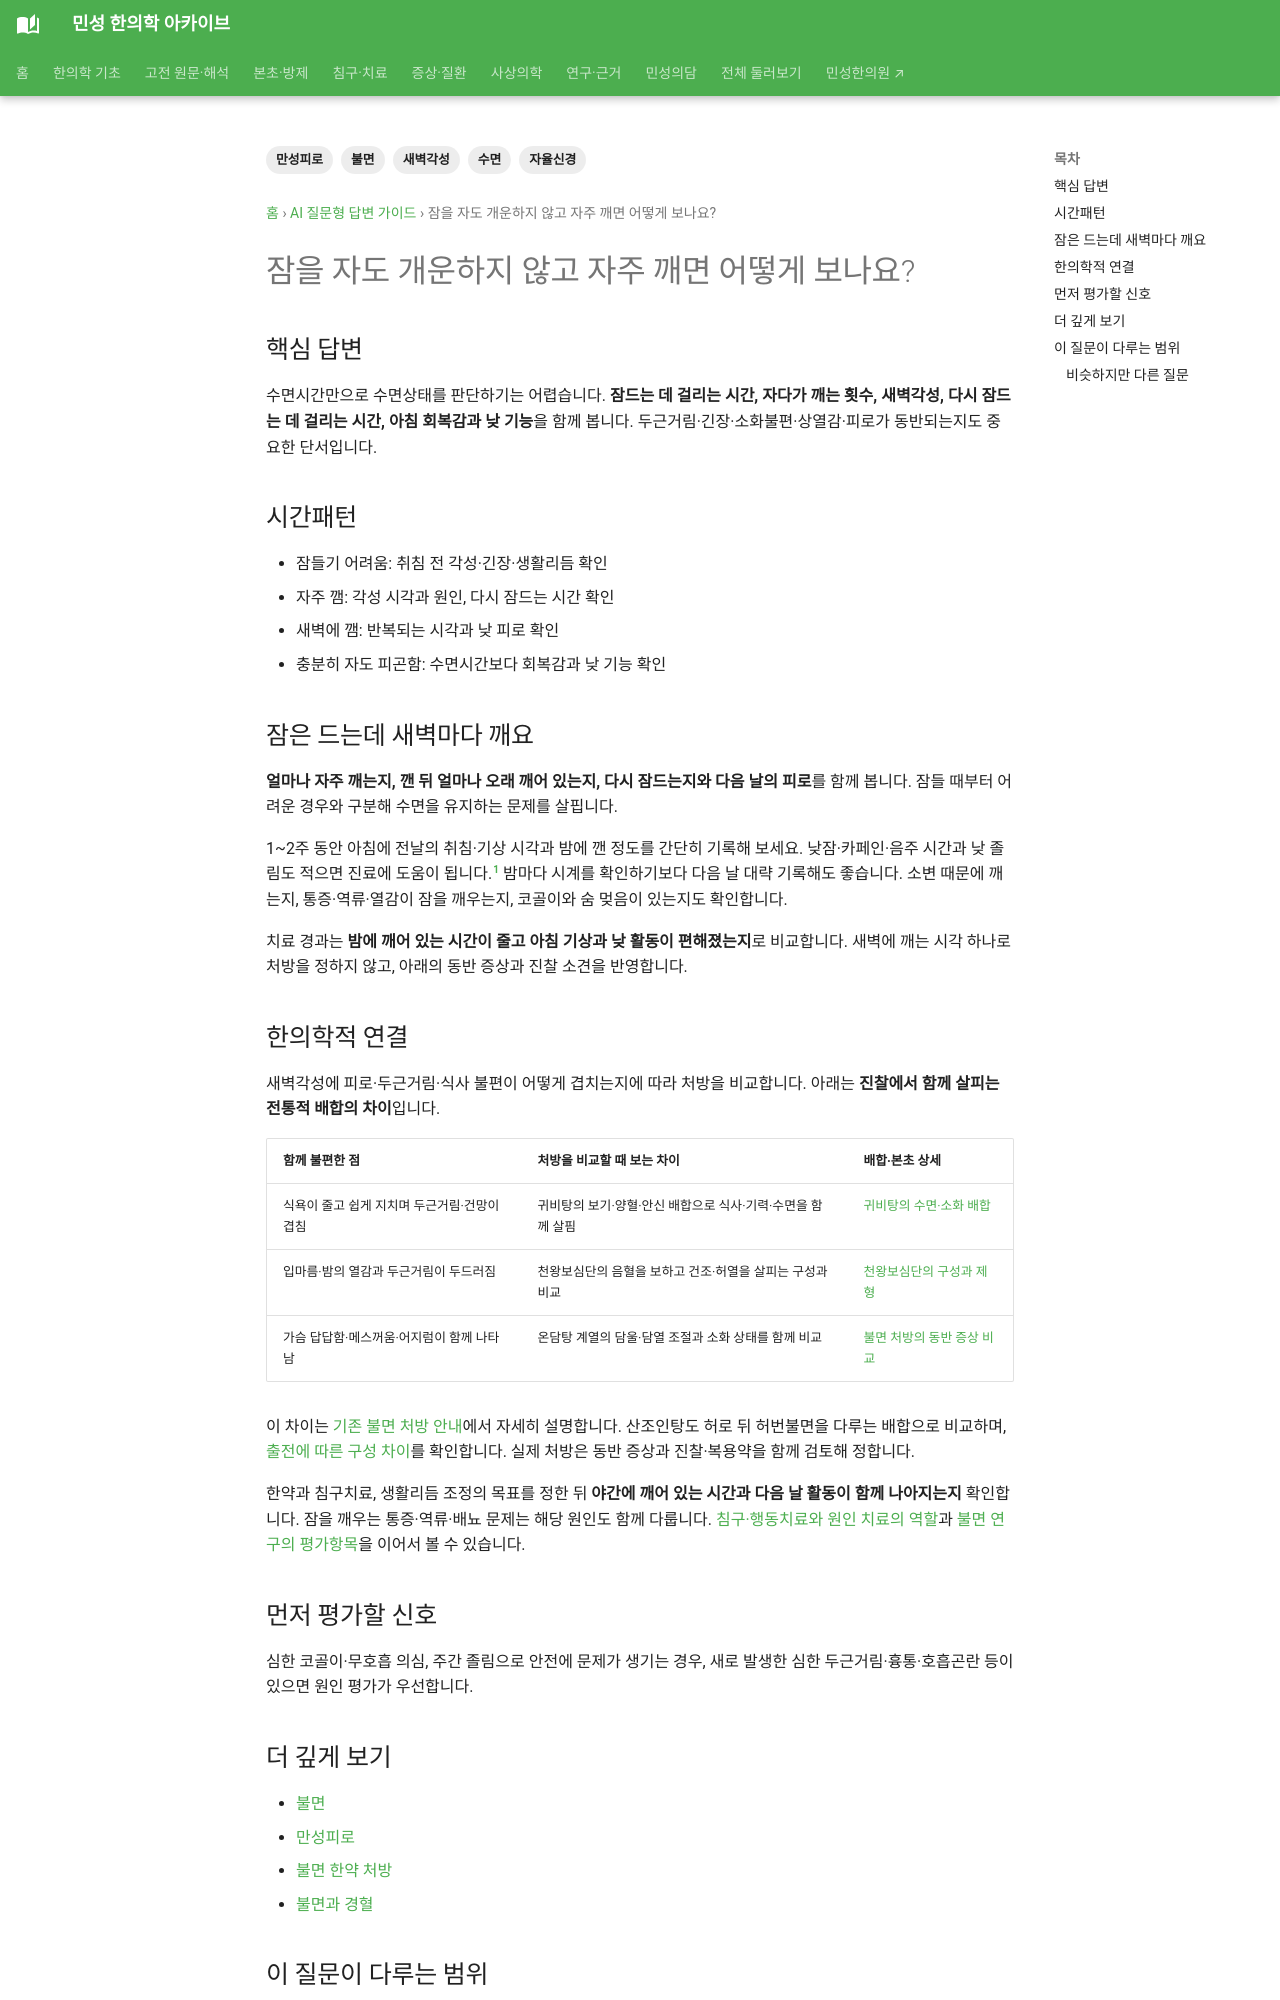

repository: joowon1111/minseong-korean-medicine-wiki · page: answer-guides/sleep-autonomic-guide/index.html · generator: mkdocs

---
title: 잠을 자도 개운하지 않고 자주 깨면 어떻게 보나요?
description: 비회복성 수면·중도각성·새벽각성을 피로·자율신경 증상·한의학적 병증과 연결해 설명합니다.
tags: [불면, 수면, 새벽각성, 만성피로, 자율신경]
---
# 잠을 자도 개운하지 않고 자주 깨면 어떻게 보나요?

## 핵심 답변
수면시간만으로 수면상태를 판단하기는 어렵습니다. **잠드는 데 걸리는 시간, 자다가 깨는 횟수, 새벽각성, 다시 잠드는 데 걸리는 시간, 아침 회복감과 낮 기능**을 함께 봅니다. 두근거림·긴장·소화불편·상열감·피로가 동반되는지도 중요한 단서입니다.

## 시간패턴
- 잠들기 어려움: 취침 전 각성·긴장·생활리듬 확인
- 자주 깸: 각성 시각과 원인, 다시 잠드는 시간 확인
- 새벽에 깸: 반복되는 시각과 낮 피로 확인
- 충분히 자도 피곤함: 수면시간보다 회복감과 낮 기능 확인

## 한의학적 연결
불면은 심비양허·심혈허·음허·담열·간울 등 서로 다른 병증에서 나타날 수 있어 동반증상을 함께 봅니다. 귀비탕·온담탕·천왕보심단·산조인탕 등의 방제도 같은 불면이라는 이유만으로 동일하게 선택하지 않습니다.
